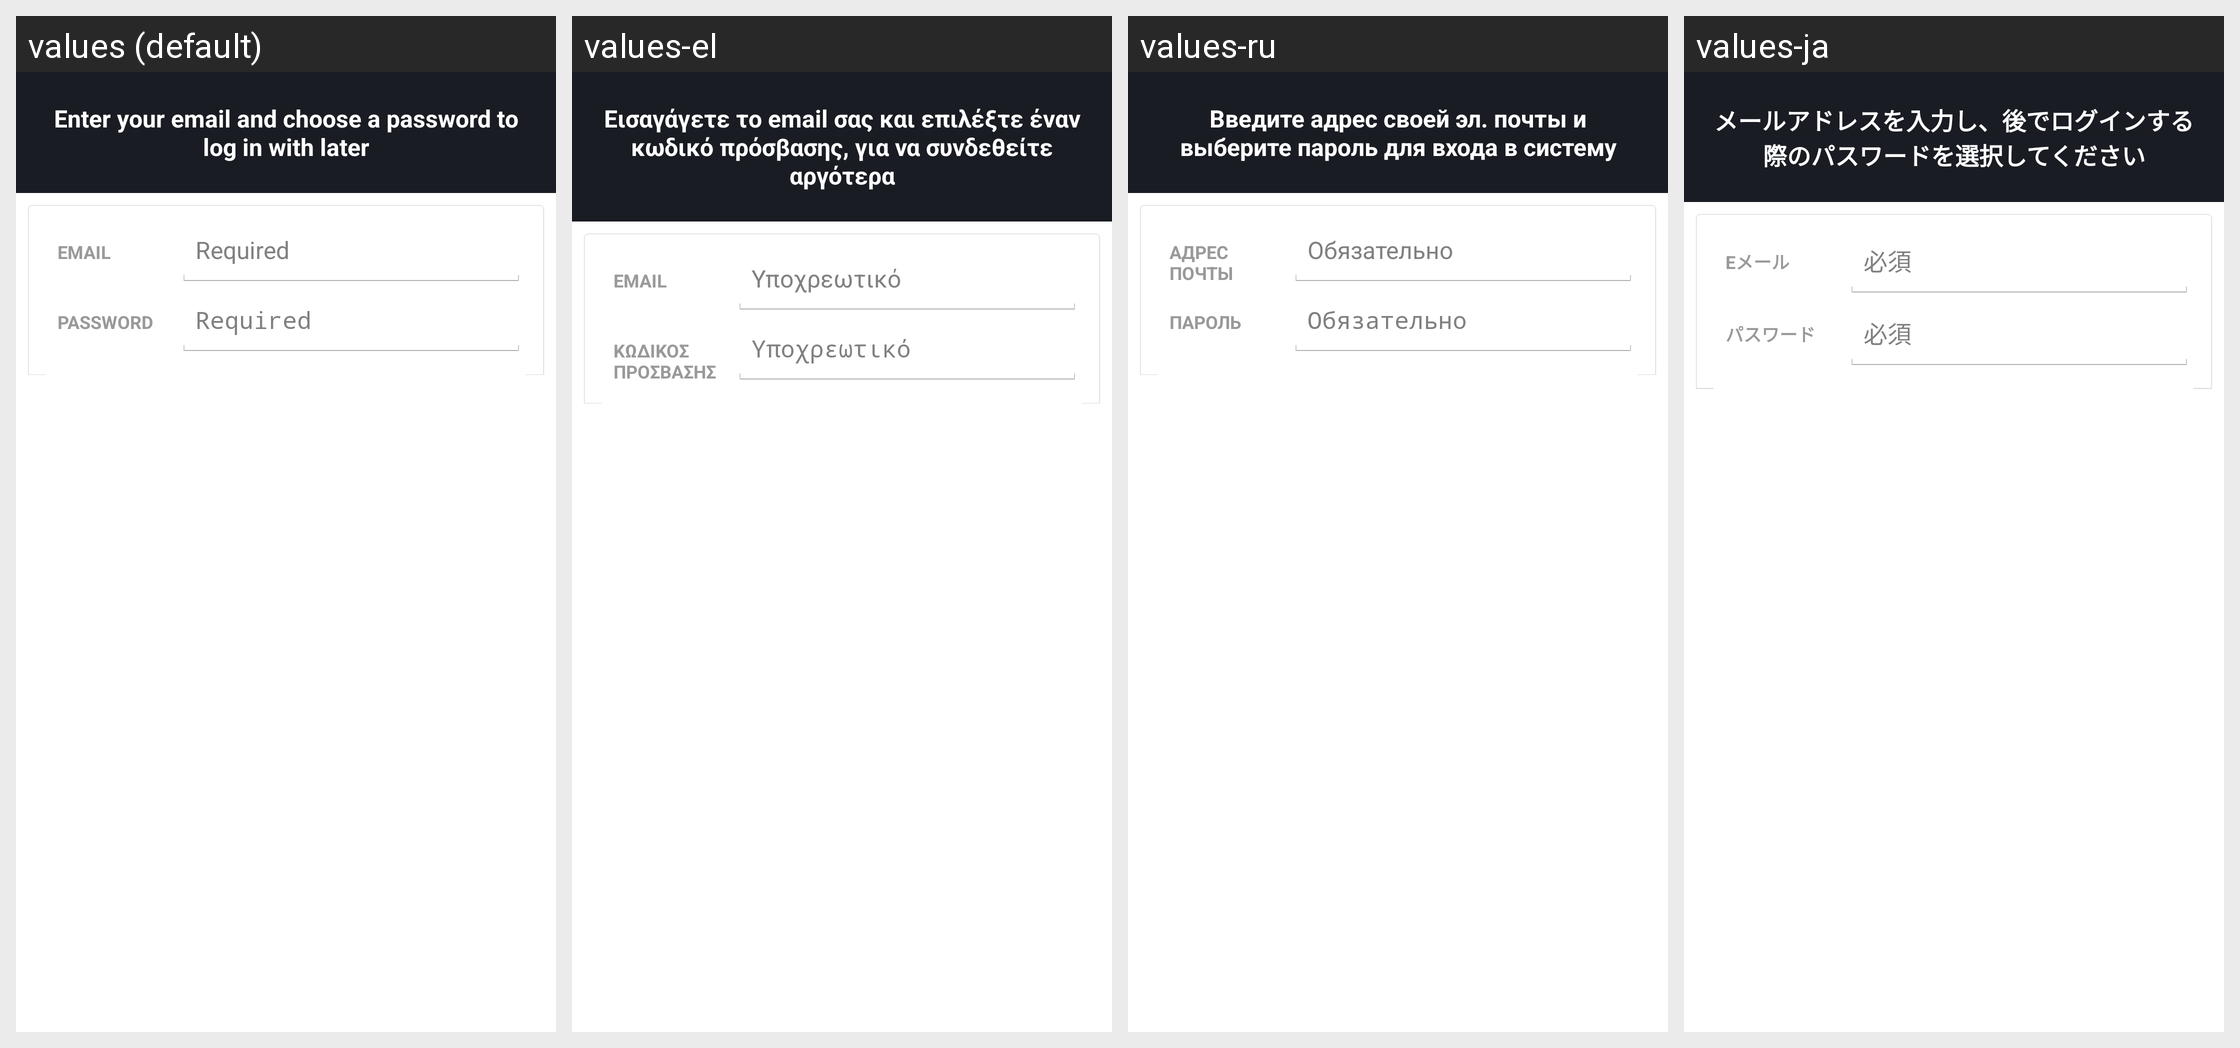

For this localized Android screen grid, give each drawn string resource with its value in every locale shown.
Android screen res/layout/create_login_layout.xml rendered under 4 locales, left to right: values (default), values-el, values-ru, values-ja. Device: Nexus 5 (rendered at 1080×1920; each locale shown at half size, 540×960, under a caption strip naming it); theme Theme.MessageMe.
Other locales in the repository, not shown: values-ar, values-de, values-es, values-fi, values-fr, values-hi, values-hr, values-id, values-it, values-ko, values-ms, values-nl, values-no, values-pt, values-sv, values-th, values-tl, values-tr, values-vi, values-zh-rCN, values-zh-rTW.
Strings drawn on this screen, with the default value and each locale's value (text and hints the layout hard-codes, and strings that could not be matched under every locale, appear in the picture but are not listed):

create_login_legend
  values: Enter your email and choose a password to log in with later
  values-el: Εισαγάγετε το email σας και επιλέξτε έναν κωδικό πρόσβασης, για να συνδεθείτε αργότερα
  values-ru: Введите адрес своей эл. почты и выберите пароль для входа в систему
  values-ja: メールアドレスを入力し、後でログインする際のパスワードを選択してください

email_lbl
  values: Email
  values-el: Email
  values-ru: Адрес почты
  values-ja: Eメール

first_name_hint
  values: Required
  values-el: Υποχρεωτικό
  values-ru: Обязательно
  values-ja: 必須

password_lbl
  values: Password
  values-el: Κωδικός πρόσβασης
  values-ru: Пароль
  values-ja: パスワード

last_name_hint
  values: Required
  values-el: Υποχρεωτικό
  values-ru: Обязательно
  values-ja: 必須
